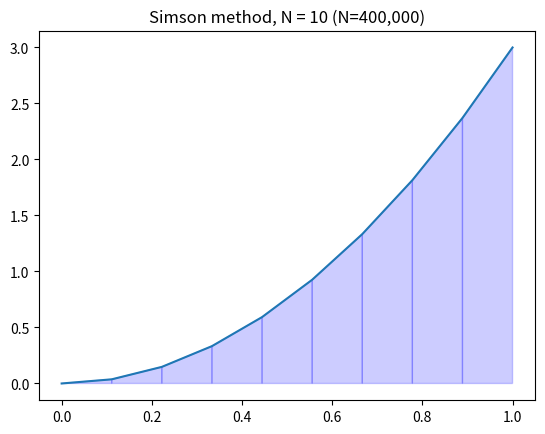

Recreate this plot in Python.
import numpy as np
import matplotlib.pyplot as plt


def simps(f, a, b, N=50):
    '''Approximate the integral of f(x) from a to b by Simpson's rule.

    Simpson's rule approximates the integral \int_a^b f(x) dx by the sum:
    (dx/3) \sum_{k=1}^{N/2} (f(x_{2i-2} + 4f(x_{2i-1}) + f(x_{2i}))
    where x_i = a + i*dx and dx = (b - a)/N.

    Parameters
    ----------
    f : function
        Vectorized function of a single variable
    a , b : numbers
        Interval of integration [a,b]
    N : (even) integer
        Number of subintervals of [a,b]

    Returns
    -------
    float
        Approximation of the integral of f(x) from a to b using
        Simpson's rule with N subintervals of equal length.
    '''
    if N % 2 == 1:  # Verify that N is even, mandatory for simpson!
        raise ValueError("N must be an even integer.")
    dx = (b - a) / N
    print(f"Value of dx is {dx}")
    # Create an array x that has N+1 values which the difference between them is equal, starts at 'a' ends at 'b'
    x = np.linspace(a, b, N + 1)
    print(f"Intervals of integration: {x}")
    y = f(x)
    print("Calculating the approximation of the integral with the values above")
    S = dx / 3 * np.sum(
        y[0:-1:2] + 4 * y[1::2] + y[2::2])  # Calculate the intervals according to the formula of Simpson
    return S


if __name__ == '__main__':
    f = lambda x: 3 * x ** 2
    n = 10
    print("The total sum of the function : ", simps(f, 0, 1, n))

    x = np.linspace(0, 1, n)
    y = f(x)
    plt.plot(x, y)
    for i in range(n - 1):
        xs = [x[i], x[i], x[i + 1], x[i + 1]]
        ys = [0, f(x[i]), f(x[i + 1]), 0]
        plt.fill(xs, ys, 'b', edgecolor='b', alpha=0.2)
    plt.title('Simson method, N = {} (N=400,000)'.format(n))
    plt.show()
